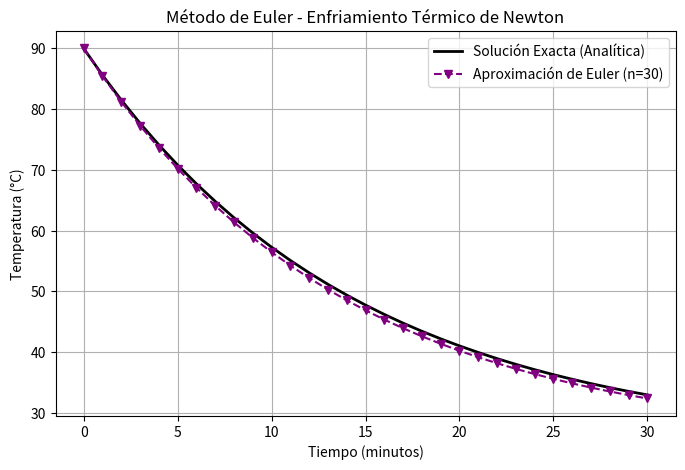

Recreate this plot in Python.
import numpy as np
import matplotlib.pyplot as plt
import time

# Parámetros térmicos
T0 = 90.0
T_amb = 25.0
k = 0.07

t0, tn = 0.0, 30.0
n = 30
h = (tn - t0) / n

t = np.linspace(t0, tn, n + 1)
T_euler = np.zeros(n + 1)
T_euler[0] = T0  # Condición inicial T(0) = 90

inicio = time.time()
for i in range(n):
    # dT/dt = -k * (T - T_amb)
    f_derivada = -k * (T_euler[i] - T_amb)
    T_euler[i+1] = T_euler[i] + h * f_derivada
fin = time.time()

# Solución analítica exacta
T_analitico = T_amb + (T0 - T_amb) * np.exp(-k * t)
errores = np.abs(T_analitico - T_euler)

print("Resultados de pasos seleccionados:")
for idx in [0, 6, 12, 18, 24, 30]:
    print(f"t = {t[idx]:.2f} min | Euler = {T_euler[idx]:.4f} °C | Analítico = {T_analitico[idx]:.4f} °C | Error = {errores[idx]:.4f} °C")
print(f"Tiempo de procesamiento: {(fin - inicio) * 1000:.4f} ms")

# Gráfica
plt.figure(figsize=(8, 5))
plt.plot(t, T_analitico, label='Solución Exacta (Analítica)', color='black', linewidth=2)
plt.plot(t, T_euler, 'v--', label='Aproximación de Euler (n=30)', color='purple')
plt.title('Método de Euler - Enfriamiento Térmico de Newton')
plt.xlabel('Tiempo (minutos)')
plt.ylabel('Temperatura (°C)')
plt.legend()
plt.grid(True)
plt.show()
